Photos from the image-classification dataset "UseSteeringWheel-ImageProcessing-DeepLearning-HandGesture" in the GitHub repository bilge97/UseSteeringWheel-ImageProcessing-DeepLearning-HandGesture. Its 3 classes are: left, right, stop.

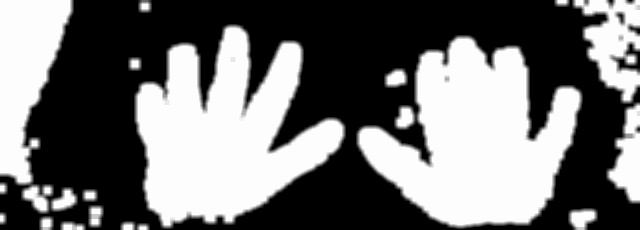
Label: stop

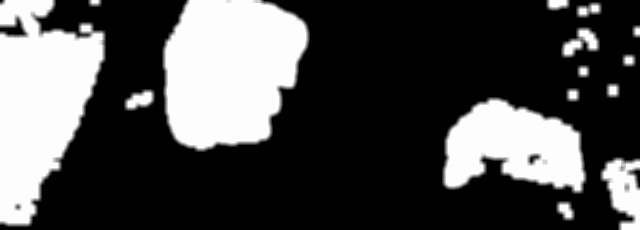
Label: left

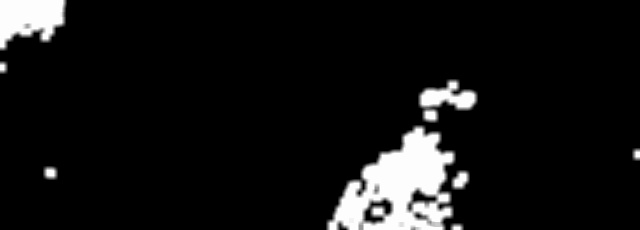
Label: right

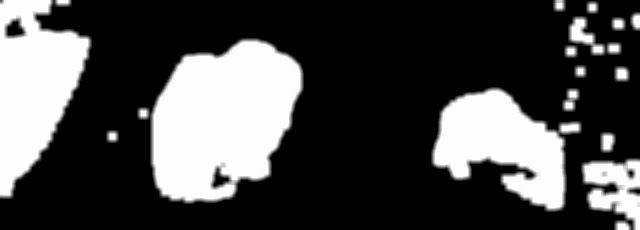
Label: left

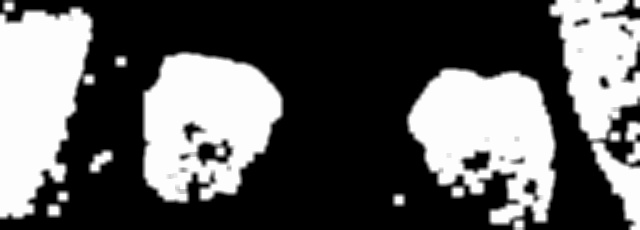
Label: right

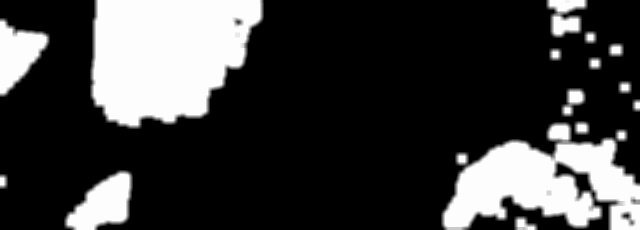
Label: left
